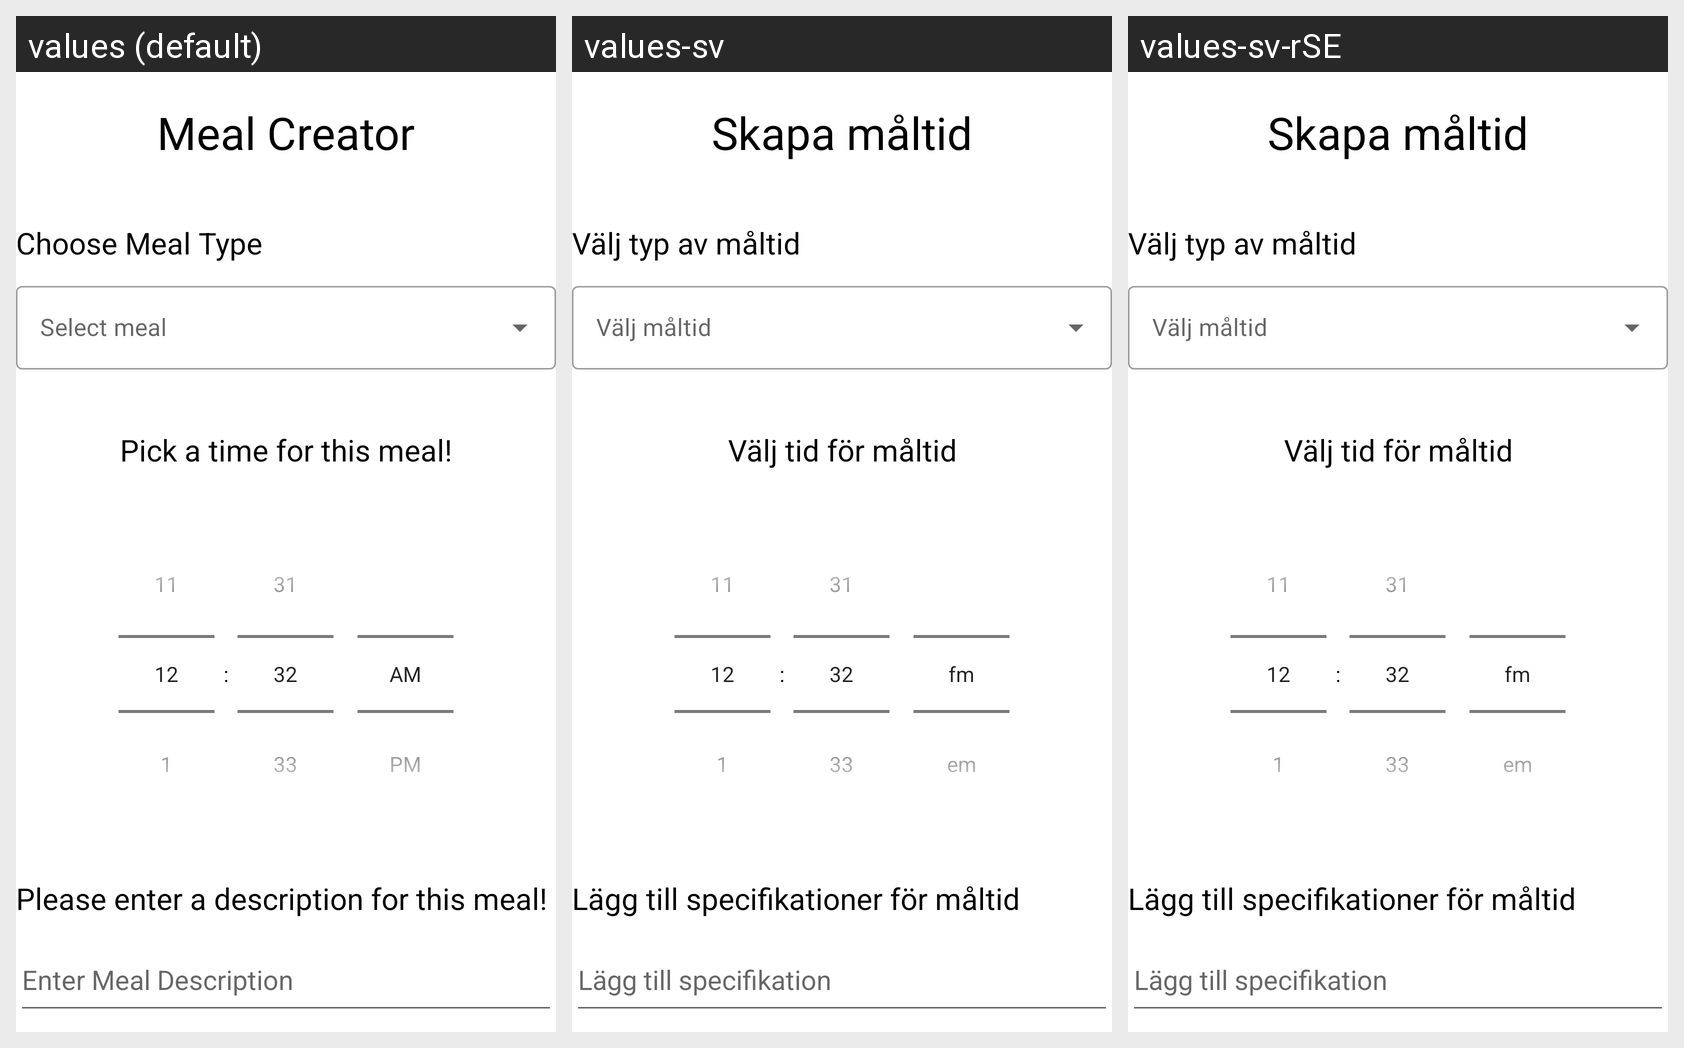

This grid shows one Android layout under several languages. Give, for every string resource on the screen, its name, the default text and each shown locale's text.
Android screen res/layout/activity_meal_register.xml rendered under 3 locales, left to right: values (default), values-sv, values-sv-rSE. Device: Nexus 5 (rendered at 1080×1920; each locale shown at half size, 540×960, under a caption strip naming it); theme Theme.Application_team3.
Strings drawn on this screen, with the default value and each locale's value (text and hints the layout hard-codes, and strings that could not be matched under every locale, appear in the picture but are not listed):

meal_creator
  values: Meal Creator
  values-sv: Skapa måltid
  values-sv-rSE: Skapa måltid

choose_meal_type
  values: Choose Meal Type
  values-sv: Välj typ av måltid
  values-sv-rSE: Välj typ av måltid

pick_a_time_for_this_meal
  values: Pick a time for this meal!
  values-sv: Välj tid för måltid
  values-sv-rSE: Välj tid för måltid

please_enter_a_description_for_this_meal
  values: Please enter a description for this meal!
  values-sv: Lägg till specifikationer för måltid
  values-sv-rSE: Lägg till specifikationer för måltid

enter_meal_description
  values: Enter Meal Description
  values-sv: Lägg till specifikation
  values-sv-rSE: Lägg till specifikation
